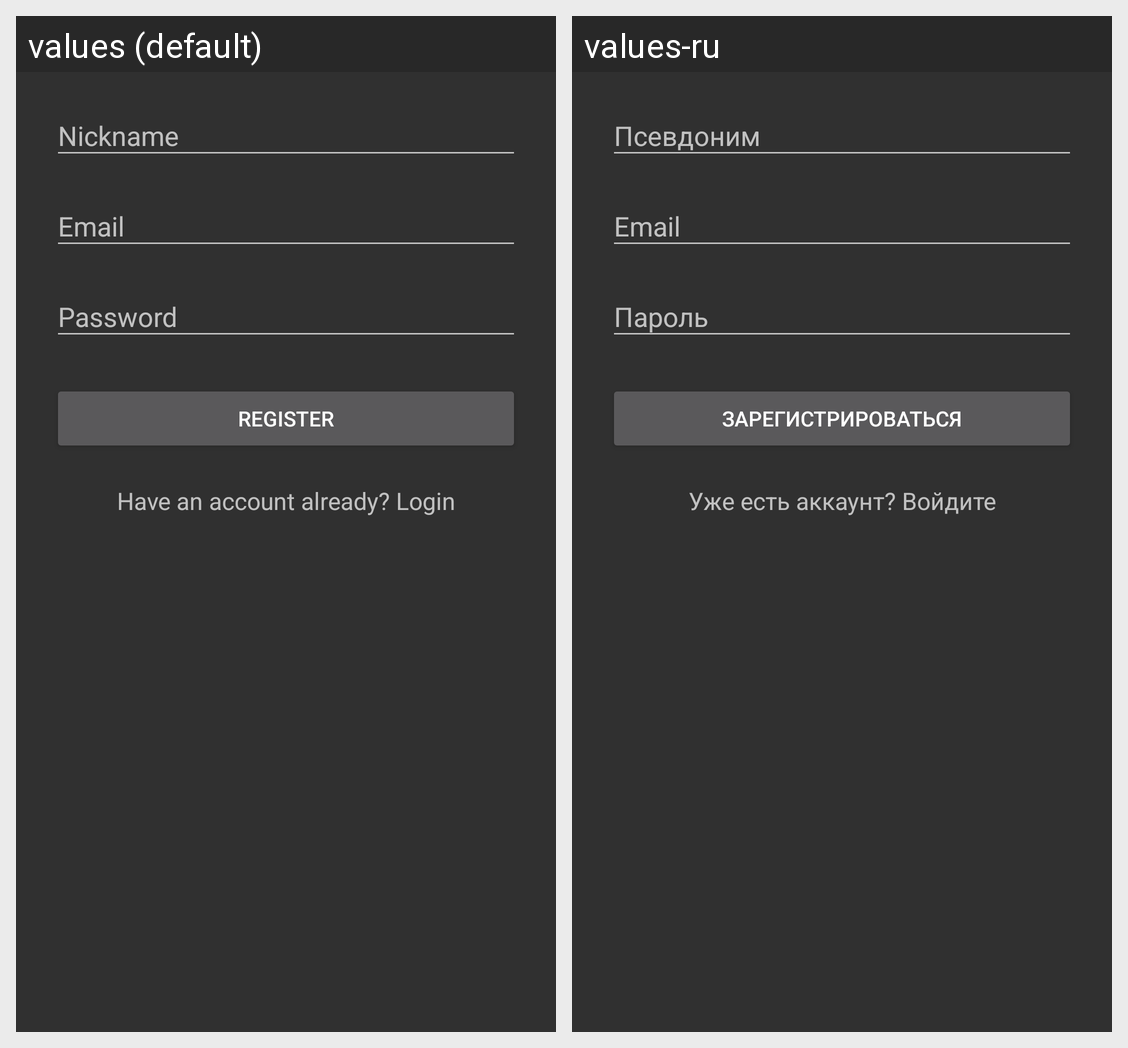

For this localized Android screen grid, give each drawn string resource with its value in every locale shown.
Android screen res/layout/activity_register.xml rendered under 2 locales, left to right: values (default), values-ru. Device: Nexus 5 (rendered at 1080×1920; each locale shown at half size, 540×960, under a caption strip naming it); theme AppTheme.
Strings drawn on this screen, with the default value and each locale's value (text and hints the layout hard-codes, and strings that could not be matched under every locale, appear in the picture but are not listed):

register
  values: Register
  values-ru: Зарегистрироваться

have_an_account
  values: Have an account already? Login
  values-ru: Уже есть аккаунт? Войдите
